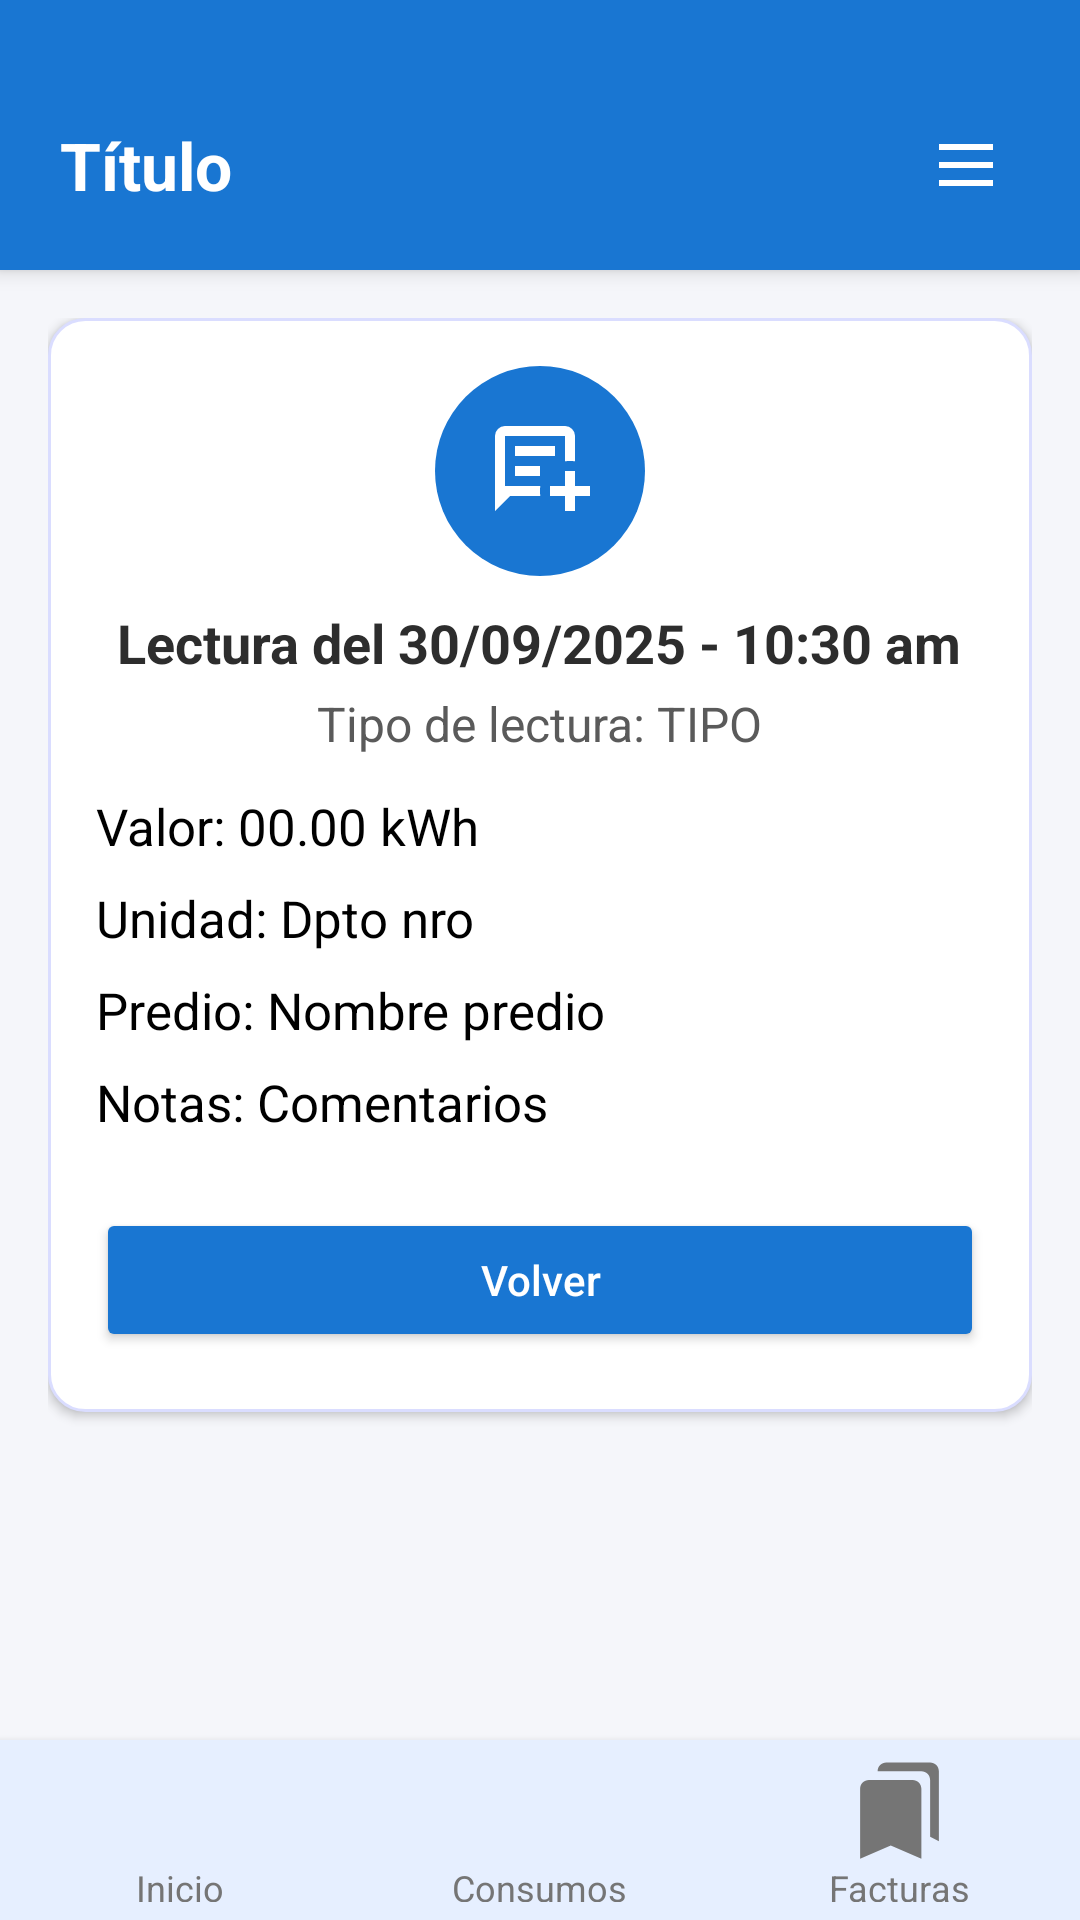

Layout XML and referenced resources for this Android screen:
<!-- AndroidManifest.xml: application theme Theme.ProyectoCurso -->
<!-- res/layout/se_activity_lectura_medidor_detalle.xml -->
<?xml version="1.0" encoding="utf-8"?>
<LinearLayout xmlns:android="http://schemas.android.com/apk/res/android"
    android:layout_width="match_parent"
    android:layout_height="match_parent"
    android:orientation="vertical"
    android:background="#F5F6FA">

    
    <include
        android:id="@+id/header"
        layout="@layout/include_header" />

    
    <ScrollView
        android:layout_width="match_parent"
        android:layout_height="0dp"
        android:layout_weight="1"
        android:padding="16dp">

        <LinearLayout
            android:layout_width="match_parent"
            android:layout_height="wrap_content"
            android:orientation="vertical"
            android:background="@drawable/lectura_contorno"
            android:padding="16dp"
            android:elevation="2dp">

            
            <LinearLayout
                android:layout_width="match_parent"
                android:layout_height="wrap_content"
                android:gravity="center_horizontal"
                android:orientation="vertical"
                android:layout_marginBottom="12dp">

                <LinearLayout
                    android:layout_width="70dp"
                    android:layout_height="70dp"
                    android:background="@drawable/lectura_icon_circle"
                    android:gravity="center">

                    <ImageView
                        android:id="@+id/icTipoLectura"
                        android:layout_width="40dp"
                        android:layout_height="40dp"
                        android:src="@drawable/lectura_ic_detail"/>
                </LinearLayout>

                <TextView
                    android:id="@+id/tvTituloDetalle"
                    android:layout_width="wrap_content"
                    android:layout_height="wrap_content"
                    android:text="Lectura del 30/09/2025 - 10:30 am"
                    android:textColor="#2D2D2D"
                    android:textSize="18sp"
                    android:textStyle="bold"
                    android:layout_marginTop="10dp" />

                
                <TextView
                    android:id="@+id/tvTipoLecturaDetalle"
                    android:layout_width="wrap_content"
                    android:layout_height="wrap_content"
                    android:text="Tipo de lectura: TIPO"
                    android:textColor="#5A5A5A"
                    android:textSize="16sp"
                    android:layout_marginTop="4dp" />
            </LinearLayout>

            
            <TextView
                android:id="@+id/tvValorDetalle"
                android:layout_width="wrap_content"
                android:layout_height="wrap_content"
                android:text="Valor: 00.00 kWh"
                android:textSize="17sp"
                android:textColor="#000000"
                android:layout_marginBottom="8dp" />

            <TextView
                android:id="@+id/tvUnidadDetalle"
                android:layout_width="wrap_content"
                android:layout_height="wrap_content"
                android:text="Unidad: Dpto nro"
                android:textSize="17sp"
                android:textColor="#000000"
                android:layout_marginBottom="8dp" />

            <TextView
                android:id="@+id/tvPredioDetalle"
                android:layout_width="wrap_content"
                android:layout_height="wrap_content"
                android:text="Predio: Nombre predio"
                android:textSize="17sp"
                android:textColor="#000000"
                android:layout_marginBottom="8dp" />

            <TextView
                android:id="@+id/tvNotasDetalle"
                android:layout_width="wrap_content"
                android:layout_height="wrap_content"
                android:text="Notas: Comentarios"
                android:textSize="17sp"
                android:textColor="#000000"
                android:layout_marginBottom="16dp" />

            
            <ImageView
                android:id="@+id/imgLecturaFoto"
                android:layout_width="match_parent"
                android:layout_height="wrap_content"
                android:adjustViewBounds="true"
                android:scaleType="centerCrop"
                android:layout_marginTop="10dp"
                android:background="#EAEAEA"
                android:visibility="gone"
                android:contentDescription="Foto de la lectura" />

            
            <Button
                android:id="@+id/btnVolverDetalle"
                android:layout_width="match_parent"
                android:layout_height="wrap_content"

                android:text="Volver"
                android:textAllCaps="false"
                android:backgroundTint="#1976D2"
                android:textColor="#FFFFFF"
                android:layout_marginTop="8dp"
                android:layout_marginBottom="4dp"
                android:paddingVertical="10dp" />

        </LinearLayout>
    </ScrollView>

    <include
        android:id="@+id/footer"
        layout="@layout/include_footer" />

</LinearLayout>
<!-- res/layout/include_header.xml (included above) -->
<?xml version="1.0" encoding="utf-8"?>

<LinearLayout xmlns:android="http://schemas.android.com/apk/res/android"
    android:layout_width="match_parent"
    android:layout_height="wrap_content"
    android:orientation="vertical"
    android:background="#1976D2"
    android:elevation="4dp">

    <View
        android:layout_width="match_parent"
        android:layout_height="20dp"
        android:background="#1976D2" />

    <LinearLayout
        android:layout_width="match_parent"
        android:layout_height="70dp"
        android:orientation="horizontal"
        android:paddingHorizontal="20dp"
        android:gravity="center_vertical">

        <TextView
            android:id="@+id/tvTitulo"
            android:layout_width="0dp"
            android:layout_height="wrap_content"
            android:layout_weight="1"
            android:text="Título"
            android:textColor="@android:color/white"
            android:textStyle="bold"
            android:textSize="22sp"
            android:ellipsize="end"
            android:singleLine="true" />

        <ImageView
            android:id="@+id/btnMenu"
            android:layout_width="36dp"
            android:layout_height="36dp"
            android:src="@drawable/menu_icon"
            android:padding="6dp"
            android:layout_gravity="center_vertical"
            android:contentDescription="Menú principal" />
    </LinearLayout>
</LinearLayout>
<!-- res/layout/include_footer.xml (included above) -->
<?xml version="1.0" encoding="utf-8"?>

<LinearLayout xmlns:android="http://schemas.android.com/apk/res/android"
    xmlns:app="http://schemas.android.com/apk/res-auto"
    android:layout_width="match_parent"
    android:layout_height="60dp"
    android:orientation="horizontal"
    android:gravity="center"
    android:background="#E6EFFF"
    android:weightSum="3"
    android:elevation="4dp"
    android:paddingVertical="6dp">

    

    
    <LinearLayout
        android:id="@+id/btnInicio"
        android:layout_width="0dp"
        android:layout_height="match_parent"
        android:layout_weight="1"
        android:clickable="true"
        android:focusable="true"
        android:gravity="center"
        android:orientation="vertical">

        <ImageView
            android:id="@+id/iconInicio"
            android:layout_width="35dp"
            android:layout_height="35dp"
            android:src="@drawable/footer_ic_home"
            app:tint="#757575" />

        <TextView
            android:id="@+id/txtInicio"
            android:layout_width="wrap_content"
            android:layout_height="wrap_content"
            android:text="Inicio"
            android:textColor="#757575"
            android:textSize="12sp" />
    </LinearLayout>

    <LinearLayout
        android:id="@+id/btnConsumos"
        android:layout_width="0dp"
        android:layout_height="match_parent"
        android:layout_weight="1"
        android:orientation="vertical"
        android:gravity="center"
        android:clickable="true"
        android:focusable="true">

        <ImageView
            android:id="@+id/iconConsumos"
            android:layout_width="35dp"
            android:layout_height="35dp"
            android:src="@drawable/dash_ic_indicador"
            app:tint="#757575" />

        <TextView
            android:id="@+id/txtConsumos"
            android:layout_width="wrap_content"
            android:layout_height="wrap_content"
            android:text="Consumos"
            android:textColor="#757575"
            android:textSize="12sp" />
    </LinearLayout>

    
    <LinearLayout
        android:id="@+id/btnFacturas"
        android:layout_width="0dp"
        android:layout_height="match_parent"
        android:layout_weight="1"
        android:orientation="vertical"
        android:gravity="center"
        android:clickable="true"
        android:focusable="true">

        <ImageView
            android:id="@+id/iconFacturas"
            android:layout_width="35dp"
            android:layout_height="35dp"
            android:src="@drawable/dash_ic_recibos"
            app:tint="#757575" />

        <TextView
            android:id="@+id/txtFacturas"
            android:layout_width="wrap_content"
            android:layout_height="wrap_content"
            android:text="Facturas"
            android:textColor="#757575"
            android:textSize="12sp" />
    </LinearLayout>

</LinearLayout>
<!-- resources referenced by this layout -->
<resources>
  <!-- drawable dash_ic_recibos (drawable) -->
  <vector xmlns:android="http://schemas.android.com/apk/res/android" android:height="24dp" android:tint="#000000" android:viewportHeight="24" android:viewportWidth="24" android:width="24dp">
        
      <path android:fillColor="@android:color/white" android:pathData="M19,18l2,1V3c0,-1.1 -0.9,-2 -2,-2H8.99C7.89,1 7,1.9 7,3h10c1.1,0 2,0.9 2,2v13zM15,5H5c-1.1,0 -2,0.9 -2,2v16l7,-3 7,3V7c0,-1.1 -0.9,-2 -2,-2z"/>
      
  </vector>
  <!-- drawable lectura_contorno (drawable) -->
  <shape xmlns:android="http://schemas.android.com/apk/res/android"
      android:shape="rectangle">
      <solid android:color="#FFFFFF" />
      <stroke
          android:width="1dp"
          android:color="#DADDFF" />
      <corners android:radius="12dp" />
  </shape>
  <!-- drawable lectura_ic_detail (drawable) -->
  <vector xmlns:android="http://schemas.android.com/apk/res/android" android:autoMirrored="true" android:height="24dp" android:viewportHeight="960" android:viewportWidth="960" android:width="24dp">
        
      <path android:fillColor="#FFFFFF" android:pathData="M120,800L120,200Q120,167 143.5,143.5Q167,120 200,120L680,120Q713,120 736.5,143.5Q760,167 760,200L760,403Q750,401 740,400.5Q730,400 720,400Q710,400 700,400.5Q690,401 680,403L680,200Q680,200 680,200Q680,200 680,200L200,200Q200,200 200,200Q200,200 200,200L200,600L483,600Q481,610 480.5,620Q480,630 480,640Q480,650 480.5,660Q481,670 483,680L240,680L120,800ZM280,360L600,360L600,280L280,280L280,360ZM280,520L480,520L480,440L280,440L280,520ZM680,800L680,680L560,680L560,600L680,600L680,480L760,480L760,600L880,600L880,680L760,680L760,800L680,800ZM200,600L200,600L200,200Q200,200 200,200Q200,200 200,200L200,200Q200,200 200,200Q200,200 200,200L200,403Q200,453 200,501.5Q200,550 200,600Z"/>
      
  </vector>
  <!-- drawable lectura_icon_circle (drawable) -->
  <shape xmlns:android="http://schemas.android.com/apk/res/android" android:shape="oval">
      <solid android:color="#1976D2" />
      <size android:width="50dp" android:height="50dp" />
  </shape>
  <!-- drawable menu_icon (drawable) -->
  <vector xmlns:android="http://schemas.android.com/apk/res/android" android:height="24dp" android:tint="#ffffff" android:viewportHeight="960" android:viewportWidth="960" android:width="24dp">
        
      <path android:fillColor="@android:color/white" android:pathData="M120,280L120,200L840,200L840,280L120,280ZM120,760L120,680L840,680L840,760L120,760ZM120,520L120,440L840,440L840,520L120,520Z"/>
      
  </vector>
  <style name="Theme.ProyectoCurso" parent="Base.Theme.ProyectoCurso" />
  <style name="Base.Theme.ProyectoCurso" parent="Theme.Material3.DayNight.NoActionBar">
          
          
      </style>
</resources>
